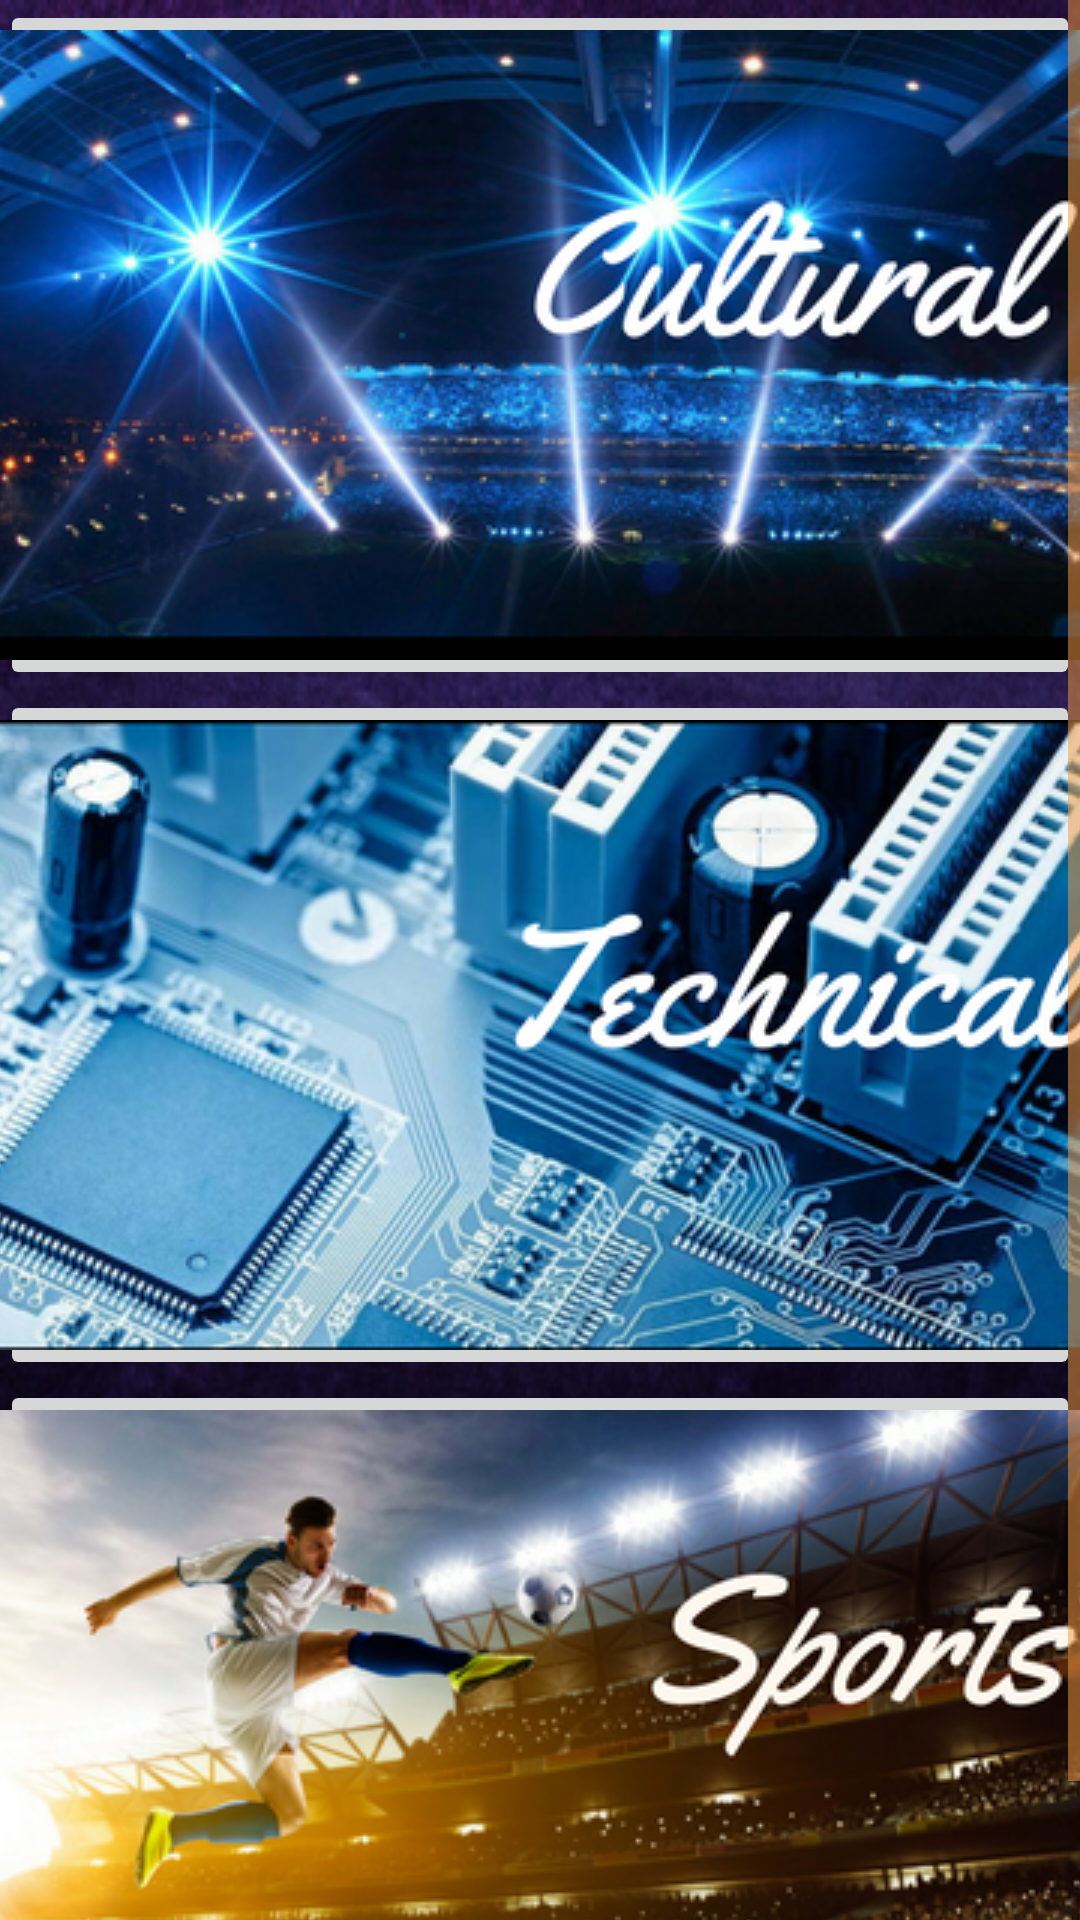

The Android layout XML behind this screen, and the referenced resources:
<!-- AndroidManifest.xml: application theme AppTheme -->
<!-- res/layout/eventmenu_activity.xml -->
<?xml version="1.0" encoding="utf-8"?>
<android.support.constraint.ConstraintLayout xmlns:android="http://schemas.android.com/apk/res/android"
    xmlns:app="http://schemas.android.com/apk/res-auto"
    xmlns:tools="http://schemas.android.com/tools"
    android:layout_width="match_parent"
    android:layout_height="match_parent"
    tools:context="com.vegaraju.anand.vibez2k17.EventMenuActivity">

    <ScrollView
        android:layout_width="fill_parent"
        android:layout_height="fill_parent"
        >
        <LinearLayout
            android:layout_width="fill_parent"
            android:layout_height="fill_parent"
            android:orientation="vertical">

            <ImageButton
                android:id="@+id/culturalcat_button"
                android:layout_width="wrap_content"
                android:layout_height="wrap_content"
                app:srcCompat="@drawable/cultural01"
                tools:layout_editor_absoluteX="0dp"
                tools:layout_editor_absoluteY="-3dp" />

            <ImageButton
                android:id="@+id/gallerybutton"
                android:layout_width="wrap_content"
                android:layout_height="wrap_content"
                app:srcCompat="@drawable/techfinal01"
                tools:layout_editor_absoluteX="0dp"
                tools:layout_editor_absoluteY="208dp" />

            <ImageButton
                android:id="@+id/sportscat_button"
                android:layout_width="wrap_content"
                android:layout_height="wrap_content"
                app:srcCompat="@drawable/sportsfinal01"
                tools:layout_editor_absoluteX="0dp"
                tools:layout_editor_absoluteY="438dp" />

        </LinearLayout>

    </ScrollView>


</android.support.constraint.ConstraintLayout>
<!-- resources referenced by this layout -->
<resources>
  <!-- drawable cultural01: png bitmap (drawable, 173878 bytes) -->
  <!-- drawable sportsfinal01: png bitmap (drawable, 164751 bytes) -->
  <!-- drawable techfinal01: png bitmap (drawable, 204742 bytes) -->
  <style name="AppTheme" parent="Theme.AppCompat.Light.DarkActionBar">
          
          <item name="colorPrimary">@color/colorPrimary</item>
          <item name="colorPrimaryDark">#995906</item>
          <item name="colorAccent">#bc0f17</item>
          <item name="android:colorBackground">@color/dgts__purple</item>
          <item name="android:windowBackground">@drawable/bg</item>
          <item name="android:textColorPrimary">@color/primary_text_material_light</item>
          <item name="android:textColorSecondary">@color/anandc</item>
          <item name="android:textColorPrimaryInverse">@color/dgts__purple</item>
      </style>
  <color name="colorPrimary">#342286</color>
  <!-- drawable bg: jpg bitmap (drawable, 74349 bytes) -->
  <color name="primary_text_material_light">#dee8e0e0</color>
  <color name="anandc">#f49b42</color>
</resources>
